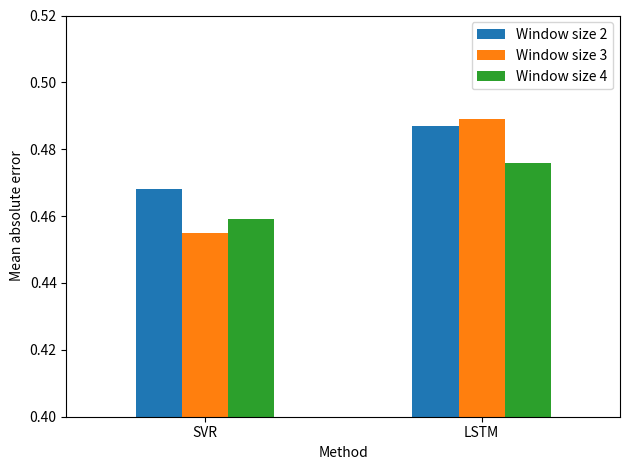
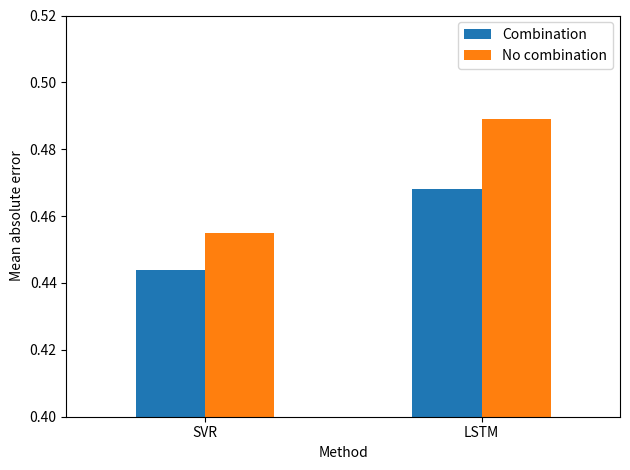
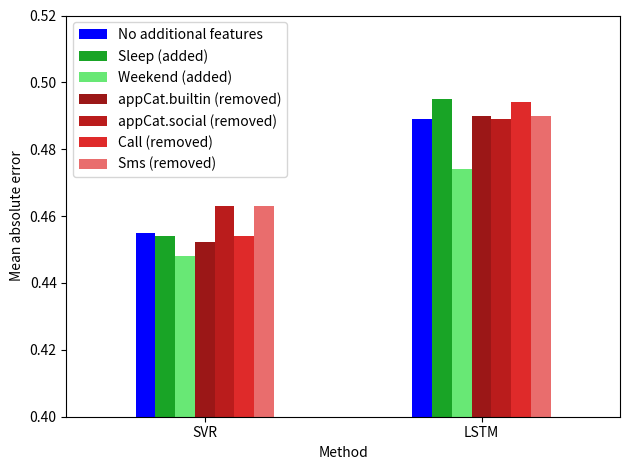

Python code for these plots, in order:
import pandas as pd
import matplotlib.pyplot as plt


def plot_bar(error_dict, name, color=None):
    df = pd.DataFrame(error_dict)
    print(df)
    if color is not None:
        ax = df.plot.bar(x='Method', rot=0, color = color)
    else:
        ax = df.plot.bar(x='Method', rot=0)

    # for container in ax.containers:
    #      ax.bar_label(container)

    ax.set_ylabel("Mean absolute error")
    ax.set_ylim([0.4, 0.52])
    # ax.set_xlabel("Experiment")

    plt.tight_layout()
    plt.savefig(name)
    plt.show()

if __name__ == "__main__":
    error_dict = {'Method': ['SVR','LSTM'],
                  'Window size 2': [0.468,0.487],
                  'Window size 3': [0.455,0.489],
                  'Window size 4': [0.459,0.476]}
    plot_bar(error_dict, 'mae_barplot_windowsize.png')
    error_dict = {'Method': ['SVR','LSTM'],
                  'Combination': [0.444,0.468],
                  'No combination': [0.455,0.489]}
    plot_bar(error_dict, 'mae_barplot_combining_features.png')
    error_dict = {'Method': ['SVR','LSTM'],
                  'No additional features': [0.455, 0.489],
                  'Sleep (added)': [0.454, 0.495],
                  'Weekend (added)': [0.448, 0.474],
                  'appCat.builtin (removed)': [0.4524,0.490],
                  'appCat.social (removed)': [0.463,0.489],
                  'Call (removed)' : [0.454,0.494],
                  'Sms (removed)' : [0.463,0.490]
                  }
    plot_bar(error_dict, 'mae_barplot_feature_analysis.png',['b', '#19a426', '#68e875', '#9b1717', '#ba1c1c', '#df2a2a', '#e96d6d'])
